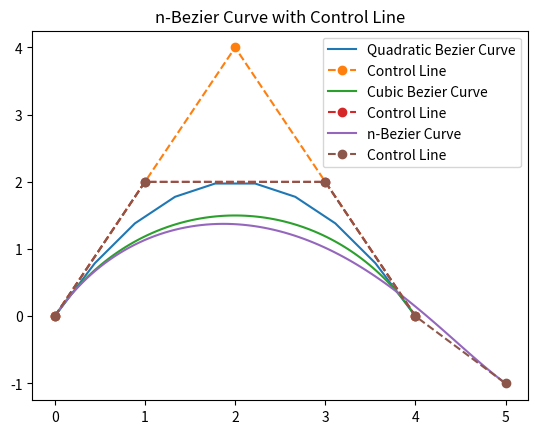

Write Python code to recreate this figure.
import matplotlib.pyplot as plt
import numpy as np


# 计算二次贝塞尔曲线
def quadratic_bezier(p0, p1, p2, t):
    """
    计算二次贝塞尔曲线上给定参数 t 的点

    Args:
        p0, p1, p2 (numpy.ndarray): 控制点的坐标
        t (float): 参数，取值范围 [0, 1]

    Returns:
        numpy.ndarray: 给定参数 t 时的点坐标
    """
    return (1 - t) ** 2 * p0 + 2 * (1 - t) * t * p1 + t ** 2 * p2


# 计算三次贝塞尔曲线
def cubic_bezier(p0, p1, p2, p3, t):
    """
    计算三次贝塞尔曲线上给定参数 t 的点

    Args:
        p0, p1, p2, p3 (numpy.ndarray): 控制点的坐标
        t (float): 参数，取值范围 [0, 1]

    Returns:
        numpy.ndarray: 给定参数 t 时的点坐标
    """
    return (1 - t) ** 3 * p0 + 3 * (1 - t) ** 2 * t * p1 + 3 * (1 - t) * t ** 2 * p2 + t ** 3 * p3

def n_bezier(control_points, t):
    """
    计算 n 次贝塞尔曲线上给定参数 t 的点

    Args:
        control_points (list): 控制点的坐标列表，每个控制点是一个 numpy.ndarray
        t (float): 参数，取值范围 [0, 1]

    Returns:
        numpy.ndarray: 给定参数 t 时的点坐标
    """
    n = len(control_points) - 1
    if n == 1:
        return (1 - t) * control_points[0] + t * control_points[1]
    else:
        new_control_points = [n_bezier([control_points[i], control_points[i + 1]], t) for i in range(n)]
        return n_bezier(new_control_points, t)


# 二次贝塞尔曲线
p0 = np.array([0, 0])  # 起始点
p1 = np.array([2, 4])  # 控制点1
p2 = np.array([4, 0])  # 终止点

t_values = np.linspace(0, 1, 10)  # 参数t的取值范围
curve = np.array([quadratic_bezier(p0, p1, p2, t) for t in t_values])  # 计算二次贝塞尔曲线上的点

# 绘制二次贝塞尔曲线和控制线
plt.plot(curve[:, 0], curve[:, 1], label='Quadratic Bezier Curve')  # 绘制二次贝塞尔曲线
plt.plot([p0[0], p1[0], p2[0]], [p0[1], p1[1], p2[1]], linestyle='--', marker='o', label='Control Line')  # 绘制控制线
plt.title('Quadratic Bezier Curve with Control Line')  # 设置图表标题
plt.legend()  # 显示图例
plt.show()  # 显示图表

# 三次贝塞尔曲线
p0 = np.array([0, 0])  # 起始点
p1 = np.array([1, 2])  # 控制点1
p2 = np.array([3, 2])  # 控制点2
p3 = np.array([4, 0])  # 终止点

t_values = np.linspace(0, 1, 100)  # 参数t的取值范围
curve = np.array([cubic_bezier(p0, p1, p2, p3, t) for t in t_values])  # 计算三次贝塞尔曲线上的点

# 绘制三次贝塞尔曲线和控制线
plt.plot(curve[:, 0], curve[:, 1], label='Cubic Bezier Curve')  # 绘制三次贝塞尔曲线
plt.plot([p0[0], p1[0], p2[0], p3[0]], [p0[1], p1[1], p2[1], p3[1]], linestyle='--', marker='o',
         label='Control Line')  # 绘制控制线
plt.title('Cubic Bezier Curve with Control Line')  # 设置图表标题
plt.legend()  # 显示图例
plt.show()  # 显示图表


# 控制点
control_points = [np.array([0, 0]), np.array([1, 2]), np.array([3, 2]), np.array([4, 0]), np.array([5, -1])]

t_values = np.linspace(0, 1, 100)  # 参数t的取值范围
curve = np.array([n_bezier(control_points, t) for t in t_values])  # 计算 n 次贝塞尔曲线上的点

# 绘制 n 次贝塞尔曲线和控制线
plt.plot(curve[:, 0], curve[:, 1], label='n-Bezier Curve')  # 绘制 n 次贝塞尔曲线
plt.plot([point[0] for point in control_points], [point[1] for point in control_points], linestyle='--', marker='o',
         label='Control Line')  # 绘制控制线
plt.title('n-Bezier Curve with Control Line')  # 设置图表标题
plt.legend()  # 显示图例
plt.show()  # 显示图表
